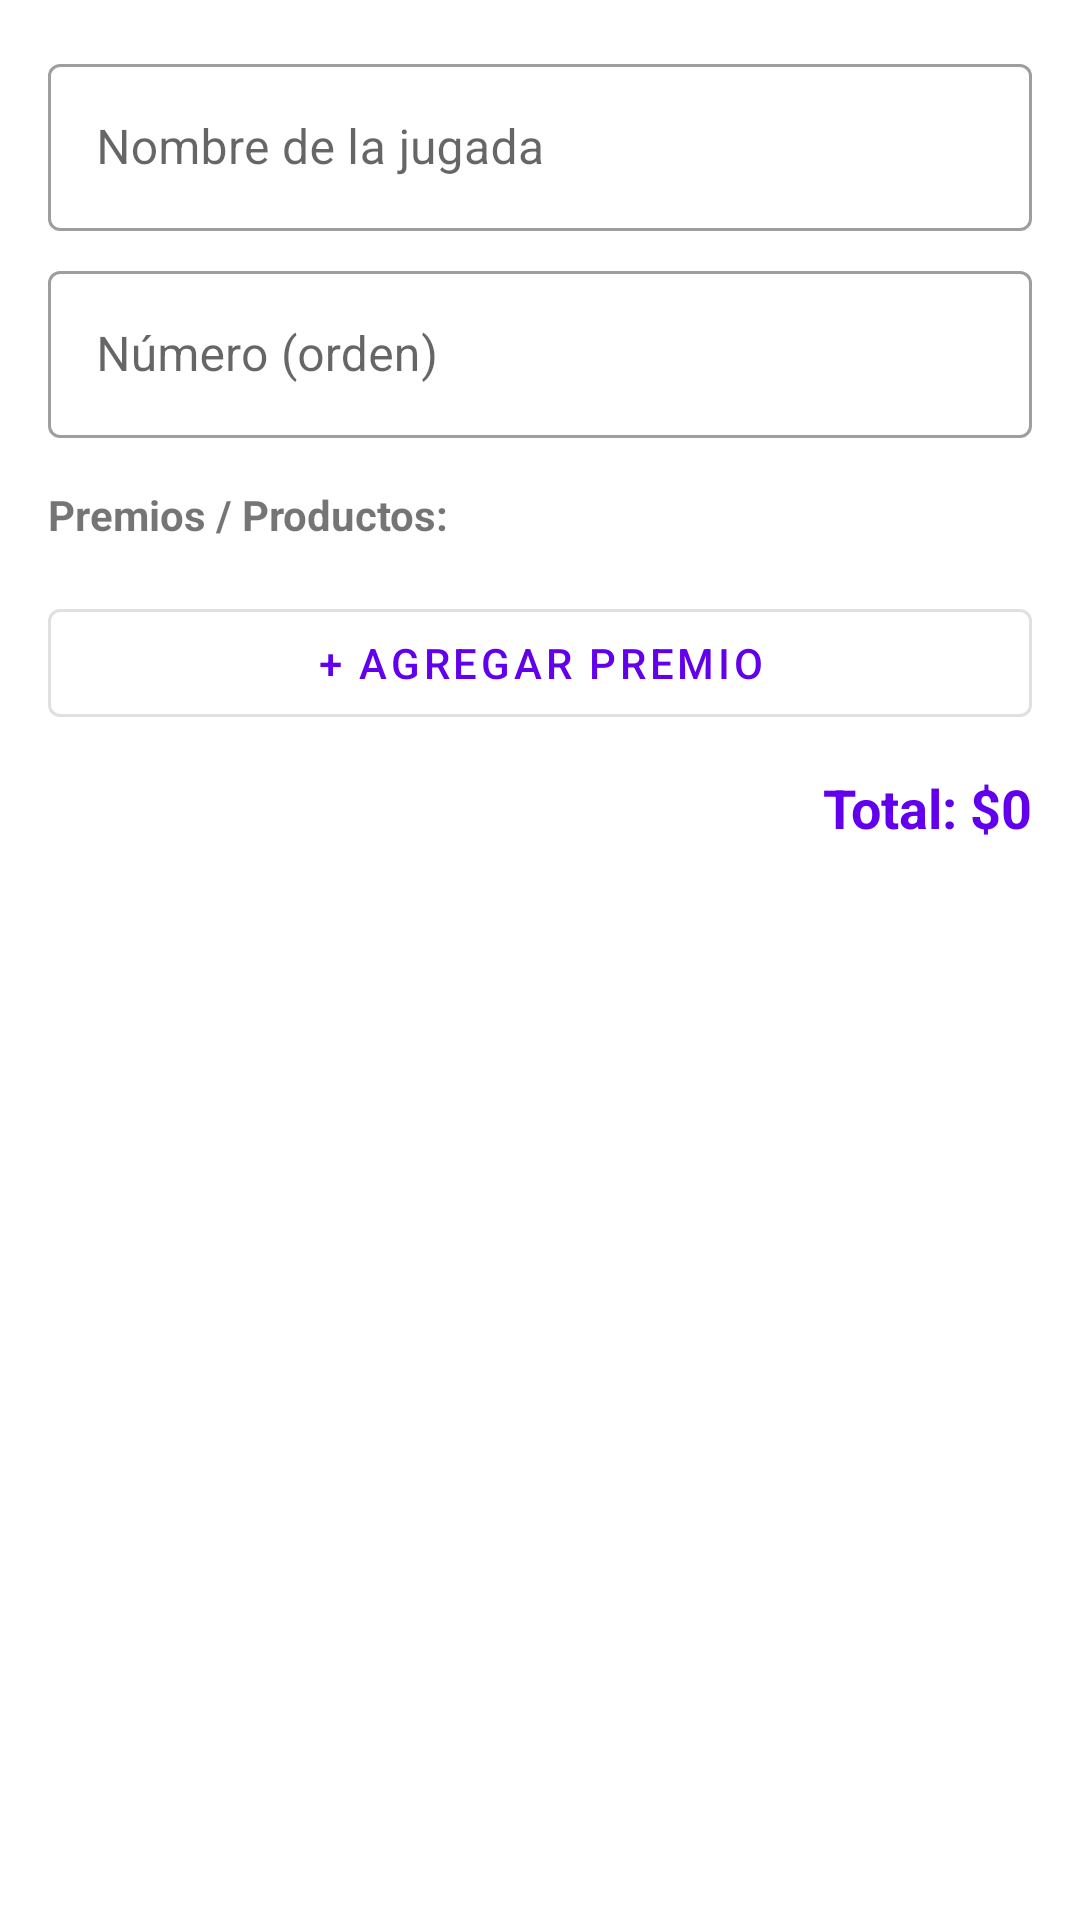

Reconstruct the res/layout file that produces this screen, plus the resources it refers to.
<!-- AndroidManifest.xml: application theme Theme.BingoManager -->
<!-- res/layout/dialog_jugada.xml -->
<?xml version="1.0" encoding="utf-8"?>
<ScrollView xmlns:android="http://schemas.android.com/apk/res/android"
    android:layout_width="match_parent"
    android:layout_height="wrap_content">
    <LinearLayout
        android:layout_width="match_parent"
        android:layout_height="wrap_content"
        android:orientation="vertical"
        android:padding="16dp">

        <com.google.android.material.textfield.TextInputLayout
            android:layout_width="match_parent"
            android:layout_height="wrap_content"
            android:hint="Nombre de la jugada"
            style="@style/Widget.MaterialComponents.TextInputLayout.OutlinedBox">
            <com.google.android.material.textfield.TextInputEditText
                android:id="@+id/etNombreJugada"
                android:layout_width="match_parent"
                android:layout_height="wrap_content"
                android:inputType="textCapWords"/>
        </com.google.android.material.textfield.TextInputLayout>

        <com.google.android.material.textfield.TextInputLayout
            android:layout_width="match_parent"
            android:layout_height="wrap_content"
            android:layout_marginTop="8dp"
            android:hint="Número (orden)"
            style="@style/Widget.MaterialComponents.TextInputLayout.OutlinedBox">
            <com.google.android.material.textfield.TextInputEditText
                android:id="@+id/etNumeroJugada"
                android:layout_width="match_parent"
                android:layout_height="wrap_content"
                android:inputType="number"/>
        </com.google.android.material.textfield.TextInputLayout>

        <LinearLayout
            android:id="@+id/llSubTipo"
            android:layout_width="match_parent"
            android:layout_height="wrap_content"
            android:orientation="vertical"
            android:layout_marginTop="8dp"
            android:visibility="gone">
            <TextView
                android:layout_width="match_parent"
                android:layout_height="wrap_content"
                android:text="Subtipo de jugada normal:"/>
            <Spinner
                android:id="@+id/spinnerSubTipo"
                android:layout_width="match_parent"
                android:layout_height="wrap_content"/>
        </LinearLayout>

        <TextView
            android:layout_width="match_parent"
            android:layout_height="wrap_content"
            android:text="Premios / Productos:"
            android:textStyle="bold"
            android:layout_marginTop="16dp"
            android:layout_marginBottom="8dp"/>

        <LinearLayout
            android:id="@+id/llItemsJugada"
            android:layout_width="match_parent"
            android:layout_height="wrap_content"
            android:orientation="vertical"/>

        <com.google.android.material.button.MaterialButton
            android:id="@+id/btnAgregarItemJugada"
            android:layout_width="match_parent"
            android:layout_height="wrap_content"
            android:layout_marginTop="8dp"
            android:text="+ Agregar Premio"
            style="@style/Widget.MaterialComponents.Button.OutlinedButton"/>

        <TextView
            android:id="@+id/tvTotalJugada"
            android:layout_width="match_parent"
            android:layout_height="wrap_content"
            android:text="Total: $0"
            android:textSize="18sp"
            android:textStyle="bold"
            android:textColor="#6200EE"
            android:layout_marginTop="12dp"
            android:gravity="end"/>
    </LinearLayout>
</ScrollView>
<!-- resources referenced by this layout -->
<resources>
  <style name="Theme.BingoManager" parent="Theme.MaterialComponents.DayNight.DarkActionBar">
          <item name="colorPrimary">@color/purple_500</item>
          <item name="colorPrimaryVariant">@color/purple_700</item>
          <item name="colorOnPrimary">@color/white</item>
          <item name="colorSecondary">@color/teal_200</item>
          <item name="colorSecondaryVariant">@color/teal_700</item>
          <item name="colorOnSecondary">@color/black</item>
          <item name="android:statusBarColor">?attr/colorPrimaryVariant</item>
      </style>
  <color name="purple_500">#FF6200EE</color>
  <color name="purple_700">#FF3700B3</color>
  <color name="white">#FFFFFFFF</color>
  <color name="teal_200">#FF03DAC5</color>
  <color name="teal_700">#FF018786</color>
  <color name="black">#FF000000</color>
</resources>
